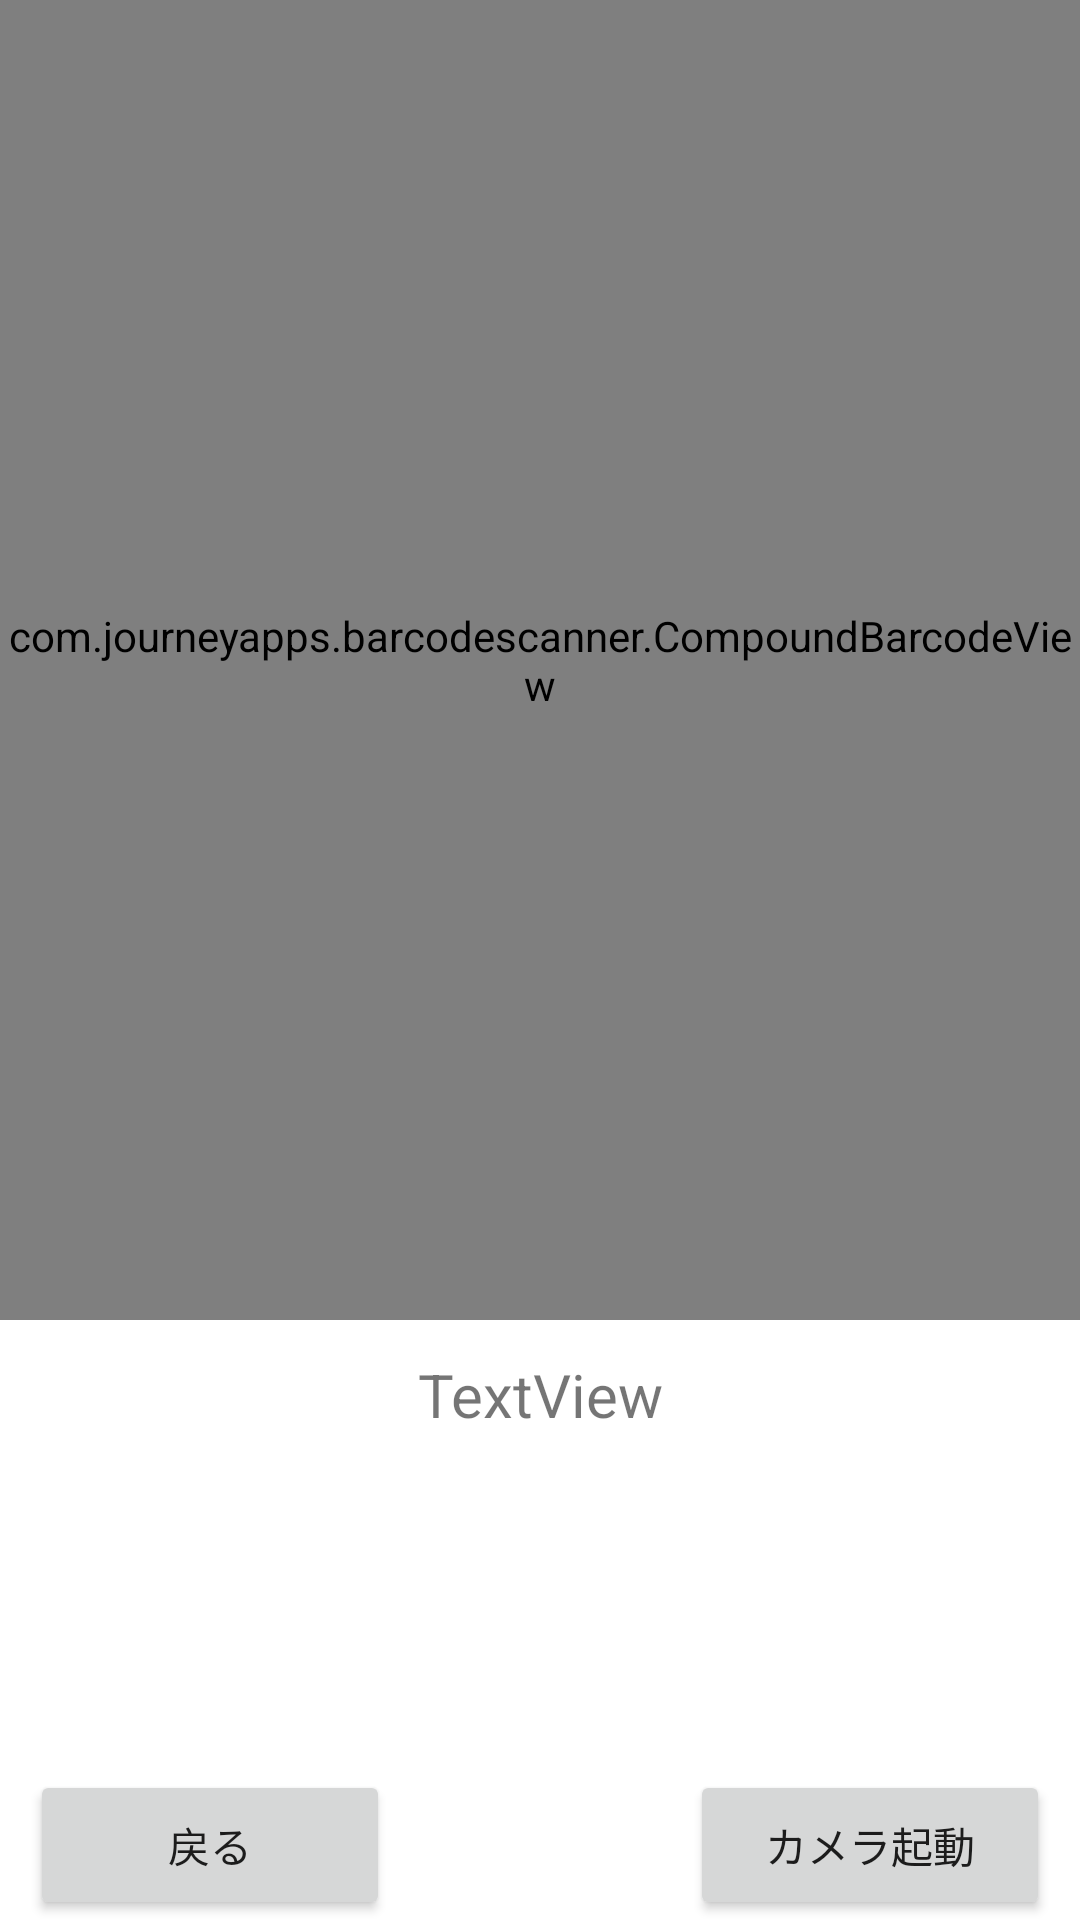

Reconstruct the res/layout file that produces this screen, plus the resources it refers to.
<!-- AndroidManifest.xml: application theme Theme.TestApp_003 -->
<!-- res/layout/activity_qr_camera.xml -->
<?xml version="1.0" encoding="utf-8"?>
<androidx.constraintlayout.widget.ConstraintLayout xmlns:android="http://schemas.android.com/apk/res/android"
    xmlns:app="http://schemas.android.com/apk/res-auto"
    xmlns:tools="http://schemas.android.com/tools"
    android:layout_width="match_parent"
    android:layout_height="match_parent"
    tools:context=".QrCamera">

    <com.journeyapps.barcodescanner.CompoundBarcodeView
        android:id="@+id/qr_view_01"
        android:layout_width="match_parent"
        android:layout_height="match_parent"
        android:layout_marginBottom="200dp"
        app:layout_constraintBottom_toTopOf="parent"
        app:layout_constraintTop_toTopOf="parent"
        tools:layout_editor_absoluteX="-1dp" />

    <LinearLayout
        android:layout_width="match_parent"
        android:layout_height="200dp"
        android:orientation="vertical"
        app:layout_constraintBottom_toBottomOf="parent"
        tools:layout_editor_absoluteX="1dp">

        <LinearLayout
            android:layout_width="match_parent"
            android:layout_height="50dp"
            android:gravity="center"
            android:orientation="horizontal">

            <TextView
                android:id="@+id/textView_05"
                android:layout_width="match_parent"
                android:layout_height="wrap_content"
                android:text="TextView"
                android:textSize="20sp"
                android:gravity="center" />
        </LinearLayout>

        <LinearLayout
            android:layout_width="match_parent"
            android:layout_height="50dp"
            android:gravity="center"
            android:orientation="horizontal">
        </LinearLayout>

        <LinearLayout
            android:layout_width="match_parent"
            android:layout_height="50dp"
            android:gravity="center"
            android:orientation="horizontal">
        </LinearLayout>

        <LinearLayout
            android:layout_width="match_parent"
            android:layout_height="50dp"
            android:gravity="center"
            android:orientation="horizontal">

            <Button
                android:id="@+id/button_17"
                android:layout_width="120dp"
                android:layout_height="50dp"
                android:onClick="onClickButton_17"
                android:text="戻る" />

            <Space
                android:layout_width="100dp"
                android:layout_height="wrap_content" />

            <Button
                android:id="@+id/button_18"
                android:layout_width="120dp"
                android:layout_height="50dp"
                android:onClick="onClickButton_18"
                android:text="カメラ起動" />

        </LinearLayout>
    </LinearLayout>

</androidx.constraintlayout.widget.ConstraintLayout>
<!-- resources referenced by this layout -->
<resources>
  <style name="Theme.TestApp_003" parent="Theme.MaterialComponents.DayNight.DarkActionBar">
          
          <item name="colorPrimary">@color/purple_500</item>
          <item name="colorPrimaryVariant">@color/purple_700</item>
          <item name="colorOnPrimary">@color/white</item>
          
          <item name="colorSecondary">@color/teal_200</item>
          <item name="colorSecondaryVariant">@color/teal_700</item>
          <item name="colorOnSecondary">@color/black</item>
          
          <item name="android:statusBarColor" tools:targetApi="l">?attr/colorPrimaryVariant</item>
          
      </style>
  <!-- not gathered from this repository: default colours our renderer supplied (Android Studio template values) -->
  <color name="purple_500">#FF6200EE</color>
  <color name="purple_700">#FF3700B3</color>
  <color name="teal_200">#FF03DAC5</color>
  <color name="teal_700">#FF018786</color>
  <color name="black">#FF000000</color>
  <color name="white">#FFFFFFFF</color>
</resources>
